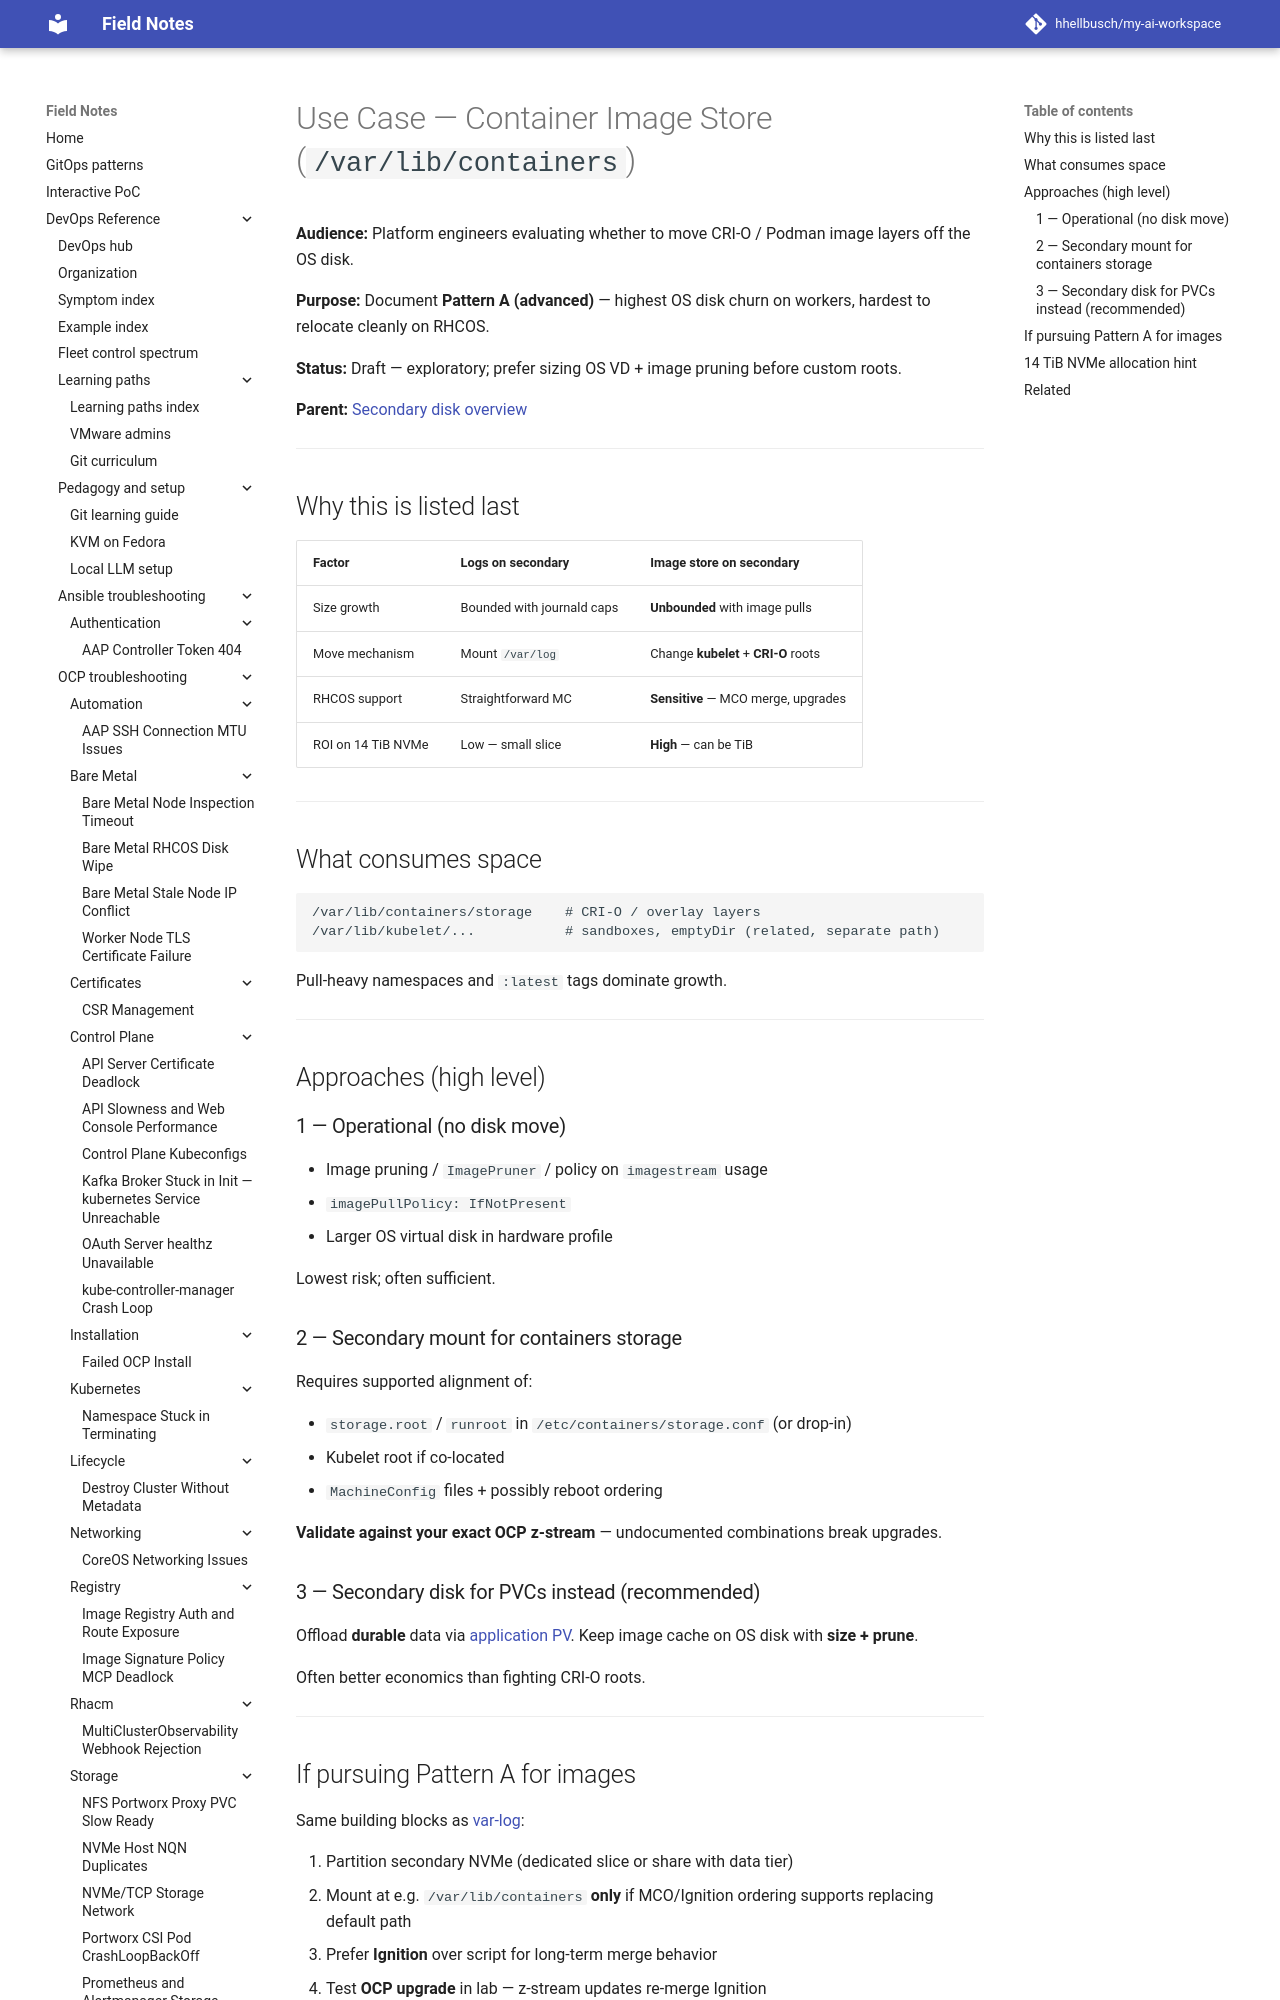

repository: hhellbusch/my-ai-workspace · page: devops/ocp/examples/bare-metal/secondary-disk/use-cases/container-storage/index.html · generator: mkdocs

---
review:
  status: unreviewed
  notes: "Secondary disk container storage use case — review metadata backfill."
---

# Use Case — Container Image Store (`/var/lib/containers`)

**Audience:** Platform engineers evaluating whether to move CRI-O / Podman image layers off the OS disk.

**Purpose:** Document **Pattern A (advanced)** — highest OS disk churn on workers, hardest to relocate cleanly on RHCOS.

**Status:** Draft — exploratory; prefer sizing OS VD + image pruning before custom roots.

**Parent:** [Secondary disk overview](../README.md)

---
